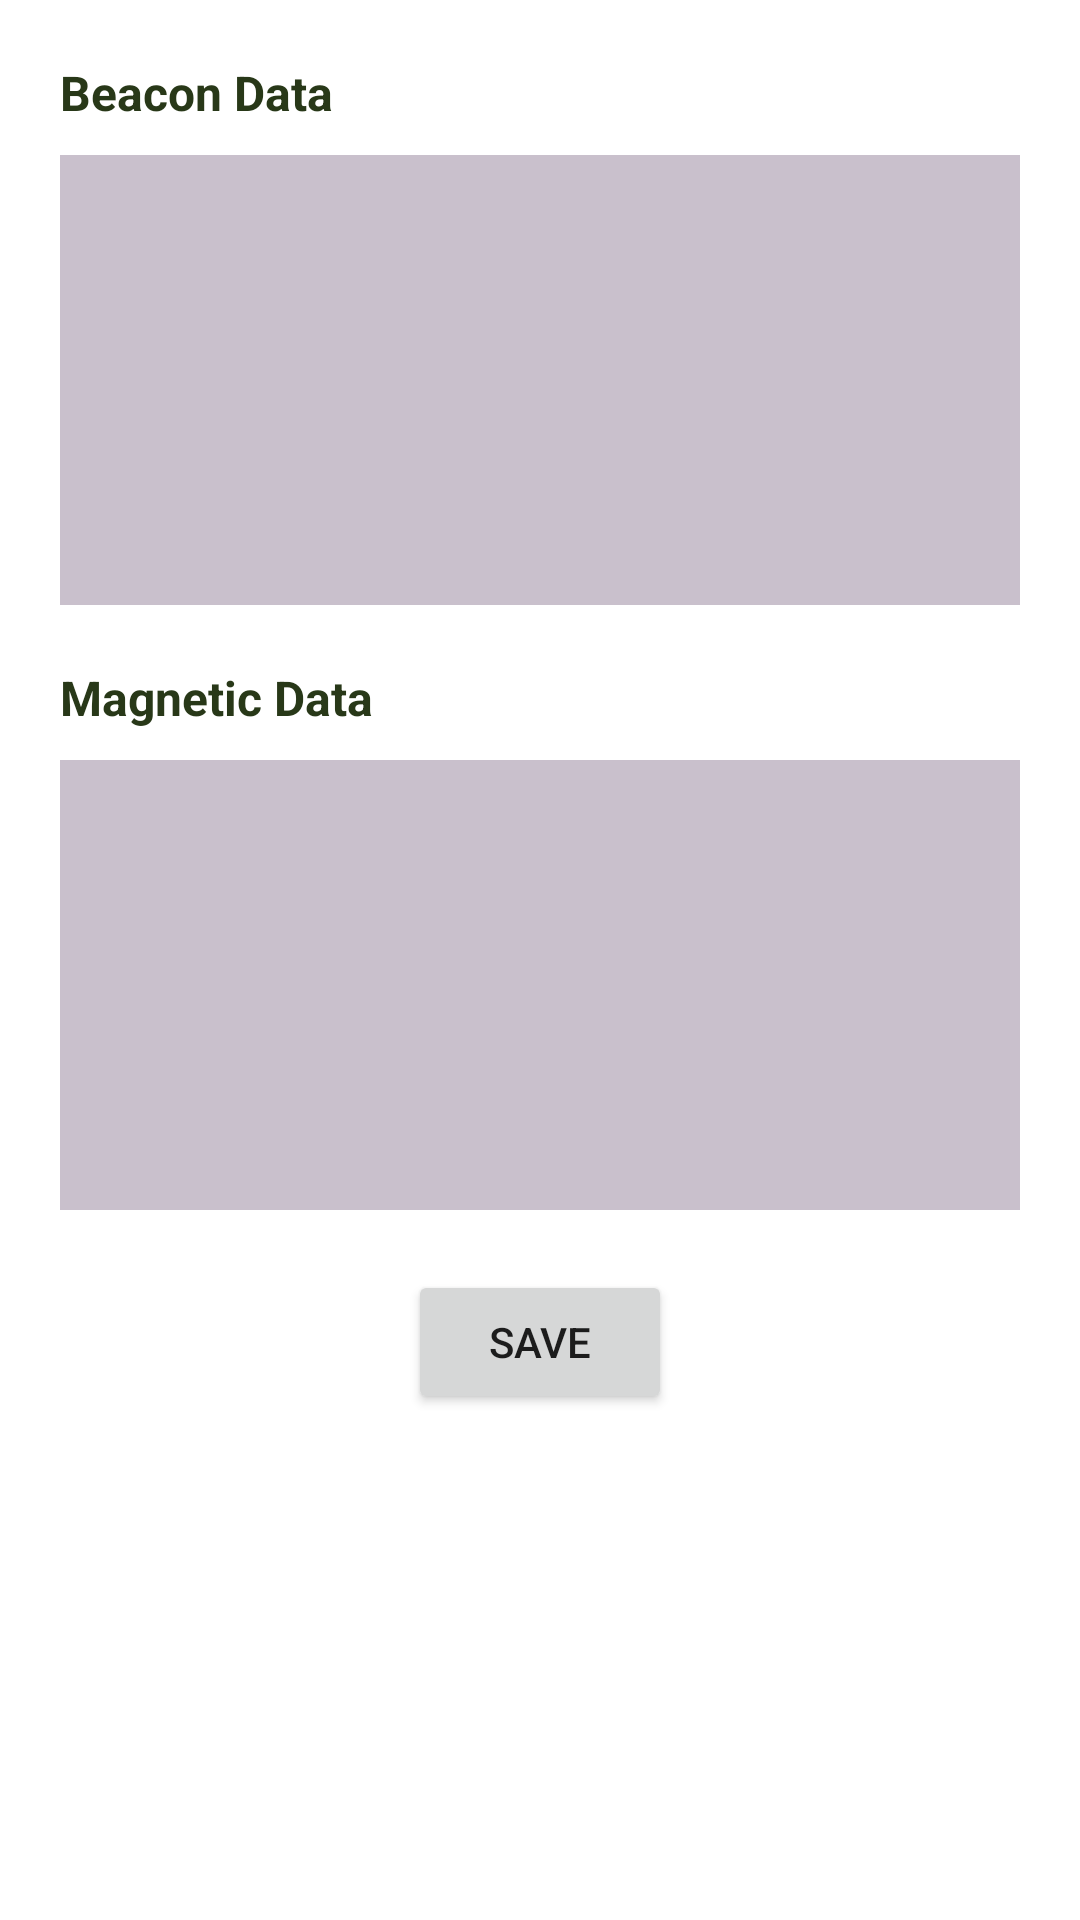

Reconstruct the res/layout file that produces this screen, plus the resources it refers to.
<!-- AndroidManifest.xml: application theme Theme.BTPOfflineReadingCollector -->
<!-- res/layout/activity_ranging.xml -->
<LinearLayout xmlns:android="http://schemas.android.com/apk/res/android"
    xmlns:tools="http://schemas.android.com/tools"
    android:layout_width="match_parent"
    android:layout_height="match_parent"
    tools:context=".RangingActivity"
    android:orientation="vertical"
    >

    <TextView
        android:id="@+id/beaconHeadingTextView"
        android:layout_width="wrap_content"
        android:layout_height="wrap_content"
        android:text="@string/beacon"
        android:layout_marginStart="20dp"
        android:layout_marginTop="20dp"
        android:textSize="16sp"
        android:textStyle="bold"
        android:textColor="#283818"/>

    <TextView
        android:id="@+id/beaconTextView"
        android:layout_width="match_parent"
        android:layout_height="150dp"
        android:layout_marginStart="20dp"
        android:layout_marginEnd="20dp"
        android:layout_marginTop="10dp"
        android:layout_marginBottom="10dp"
        android:singleLine="false"
        android:textSize="16sp"
        android:padding="10dp"
        android:scrollbars="vertical"
        android:gravity="bottom"
        android:textColor="#283818"
        android:background="#c9c0cc"/>

    <TextView
        android:id="@+id/magneticHeadingTextView"
        android:layout_width="wrap_content"
        android:layout_height="wrap_content"
        android:text="@string/magnetic"
        android:layout_marginStart="20dp"
        android:layout_marginTop="10dp"
        android:textSize="16sp"
        android:textStyle="bold"
        android:textColor="#283818"/>

    <TextView
        android:id="@+id/magneticTextView"
        android:layout_width="match_parent"
        android:layout_height="150dp"
        android:layout_marginStart="20dp"
        android:layout_marginEnd="20dp"
        android:layout_marginTop="10dp"
        android:layout_marginBottom="10dp"
        android:singleLine="false"
        android:textSize="16sp"
        android:padding="10dp"
        android:scrollbars="vertical"
        android:gravity="bottom"
        android:textColor="#283818"
        android:background="#c9c0cc"/>

    <Button
        android:id="@+id/saveButton"
        android:layout_width="wrap_content"
        android:layout_height="wrap_content"
        android:text="@string/save"
        android:gravity="center"
        android:layout_gravity="center_horizontal"
        android:layout_margin="10dp"
        />

</LinearLayout>
<!-- resources referenced by this layout -->
<resources>
  <string name="beacon">Beacon Data</string>
  <string name="magnetic">Magnetic Data</string>
  <string name="save">Save</string>
  <style name="Theme.BTPOfflineReadingCollector" parent="Theme.MaterialComponents.Light.DarkActionBar">
          
          <item name="colorPrimary">@color/purple_500</item>
          <item name="colorPrimaryVariant">@color/purple_700</item>
          <item name="colorOnPrimary">@color/white</item>
          
          <item name="colorSecondary">@color/teal_200</item>
          <item name="colorSecondaryVariant">@color/teal_700</item>
          <item name="colorOnSecondary">@color/black</item>
          
          <item name="android:statusBarColor" tools:targetApi="l">?attr/colorPrimaryVariant</item>
          
      </style>
  <!-- not gathered from this repository: default colours our renderer supplied (Android Studio template values) -->
  <color name="purple_500">#FF6200EE</color>
  <color name="purple_700">#FF3700B3</color>
  <color name="teal_200">#FF03DAC5</color>
  <color name="teal_700">#FF018786</color>
  <color name="black">#FF000000</color>
  <color name="white">#FFFFFFFF</color>
</resources>
